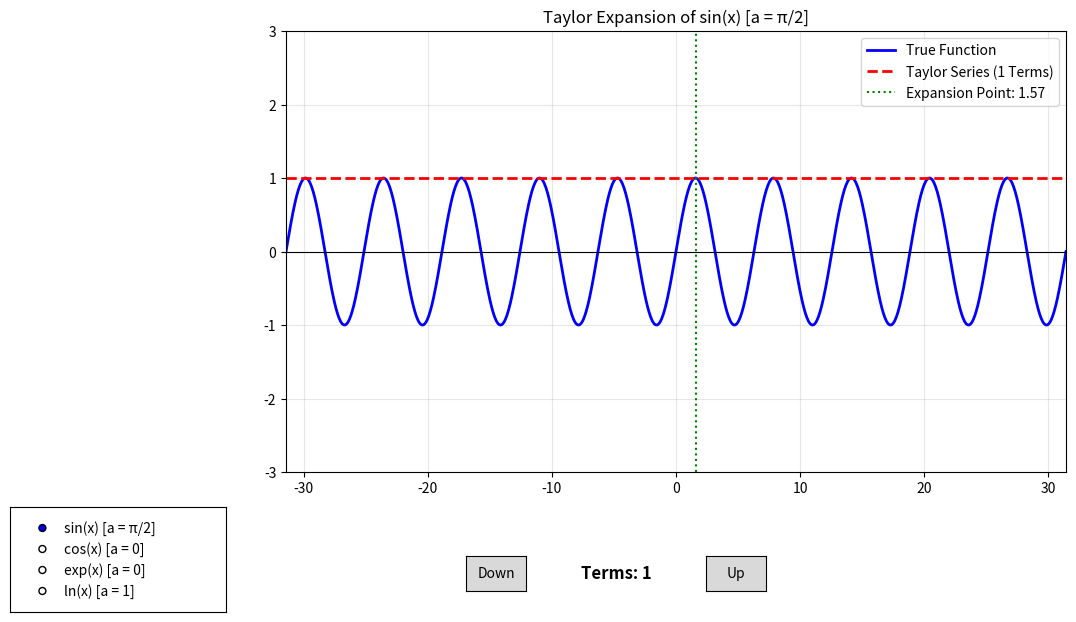

The matplotlib source for this figure:
import numpy as np
import matplotlib.pyplot as plt
from matplotlib.widgets import Button, RadioButtons
import sympy as sp
import math
import warnings

warnings.filterwarnings("ignore")

x_sym = sp.Symbol('x')
max_terms = 50

x_vals = np.linspace(-10 * np.pi, 10 * np.pi, 1000)

functions_dict = {
    'sin(x) [a = π/2]':  {'expr': sp.sin(x_sym),    'a': np.pi / 2, 'ylim': (-3, 3)},
    'cos(x) [a = 0]':    {'expr': sp.cos(x_sym),    'a': 0,         'ylim': (-3, 3)},
    'exp(x) [a = 0]':    {'expr': sp.exp(x_sym),    'a': 0,         'ylim': (-5, 20)},
    'ln(x) [a = 1]':     {'expr': sp.log(x_sym),    'a': 1,         'ylim': (-5, 5)}
}

for name, data in functions_dict.items():
    expr = data['expr']
    a_point = data['a']

    f_lambdified = sp.lambdify(x_sym, expr, "numpy")
    data['y_true'] = f_lambdified(x_vals)

    coefficients = []
    deriv_expr = expr
    for n in range(max_terms):
        val_at_a = deriv_expr.subs(x_sym, a_point).evalf()
        c_n = float(val_at_a / sp.factorial(n))
        coefficients.append(c_n)
        deriv_expr = sp.diff(deriv_expr, x_sym)
        
    data['coefficients'] = coefficients

active_func = list(functions_dict.keys())[0]  
active_terms = 1

def calculate_taylor_y(func_name, num_terms):
    data = functions_dict[func_name]
    a_point = data['a']
    coefficients = data['coefficients']
    
    y_taylor = np.zeros_like(x_vals)
    for n in range(num_terms):
        if coefficients[n] != 0:
            y_taylor += coefficients[n] * (x_vals - a_point)**n
    return y_taylor


fig, ax = plt.subplots(figsize=(12, 7))
plt.subplots_adjust(bottom=0.25, left=0.25)

initial_data = functions_dict[active_func]
l1, = ax.plot(x_vals, initial_data['y_true'], label='True Function', color='blue', linewidth=2)
l2, = ax.plot(x_vals, calculate_taylor_y(active_func, active_terms), 
              label=f'Taylor Series ({active_terms} Terms)', color='red', linestyle='--', linewidth=2)

ax.set_ylim(initial_data['ylim'])
ax.set_xlim(x_vals[0], x_vals[-1])
ax.axhline(0, color='black', linewidth=0.8)
vline = ax.axvline(initial_data['a'], color='green', linestyle=':', label=f"Expansion Point: {initial_data['a']:.2f}")
ax.legend(loc='upper right')
ax.grid(True, alpha=0.3)
title = ax.set_title(f"Taylor Expansion of {active_func}")

ax_radio = plt.axes([0.02, 0.05, 0.18, 0.15])
radio = RadioButtons(ax_radio, list(functions_dict.keys()))

ax_text = plt.axes([0.45, 0.08, 0.15, 0.05])
ax_text.axis('off')
text_terms = ax_text.text(0.5, 0.5, f"Terms: {active_terms}", fontsize=12, fontweight='bold', ha='center', va='center')

ax_down = plt.axes([0.40, 0.08, 0.05, 0.05])
btn_down = Button(ax_down, 'Down')

ax_up = plt.axes([0.60, 0.08, 0.05, 0.05])
btn_up = Button(ax_up, 'Up')

def update_plot():
    data = functions_dict[active_func]
    l1.set_ydata(data['y_true'])
    l2.set_ydata(calculate_taylor_y(active_func, active_terms))
    l2.set_label(f'Taylor Series ({active_terms} Terms)')

    ax.set_ylim(data['ylim'])
    vline.set_xdata([data['a'], data['a']])
    vline.set_label(f"Expansion Point: {data['a']:.2f}")
    
    ax.legend(loc='upper right')
    title.set_text(f"Taylor Expansion of {active_func}")
    text_terms.set_text(f"Terms: {active_terms}")
    
    fig.canvas.draw_idle()

def on_func_change(label):
    global active_func, active_terms
    active_func = label
    active_terms = 1 
    update_plot()

def on_up_click(event):
    global active_terms
    if active_terms < max_terms:
        active_terms += 1
        update_plot()

def on_down_click(event):
    global active_terms
    if active_terms > 1:
        active_terms -= 1
        update_plot()

radio.on_clicked(on_func_change)
btn_up.on_clicked(on_up_click)
btn_down.on_clicked(on_down_click)

plt.show()
